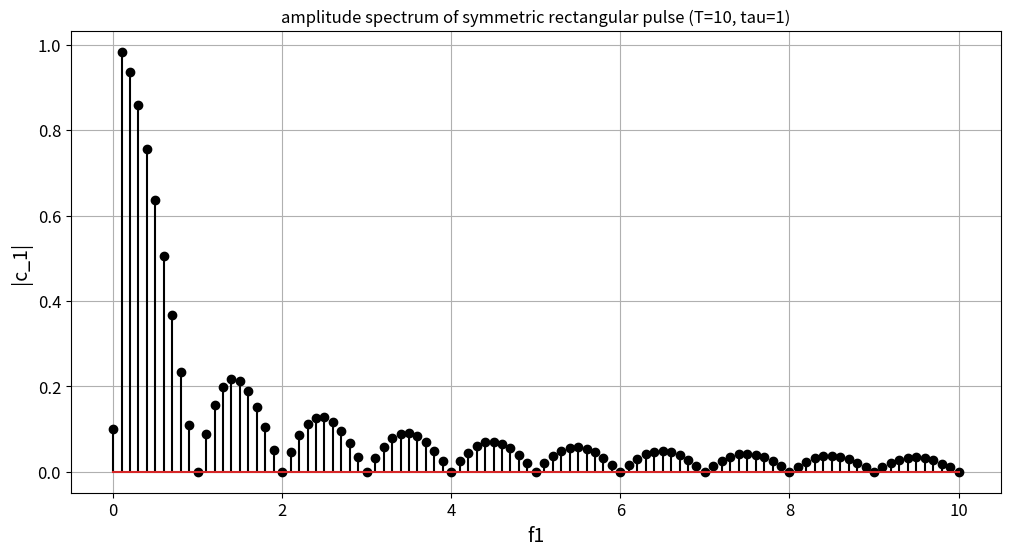
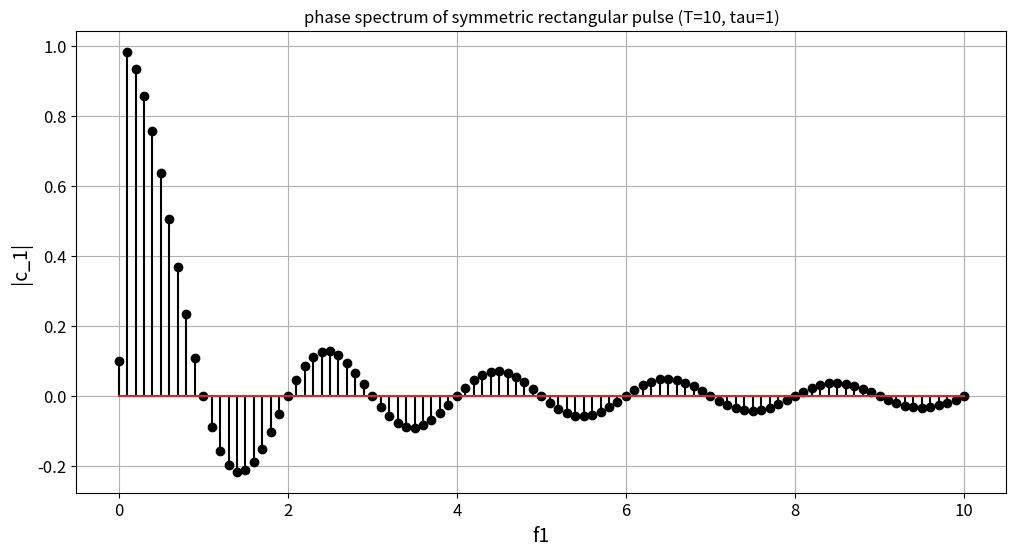
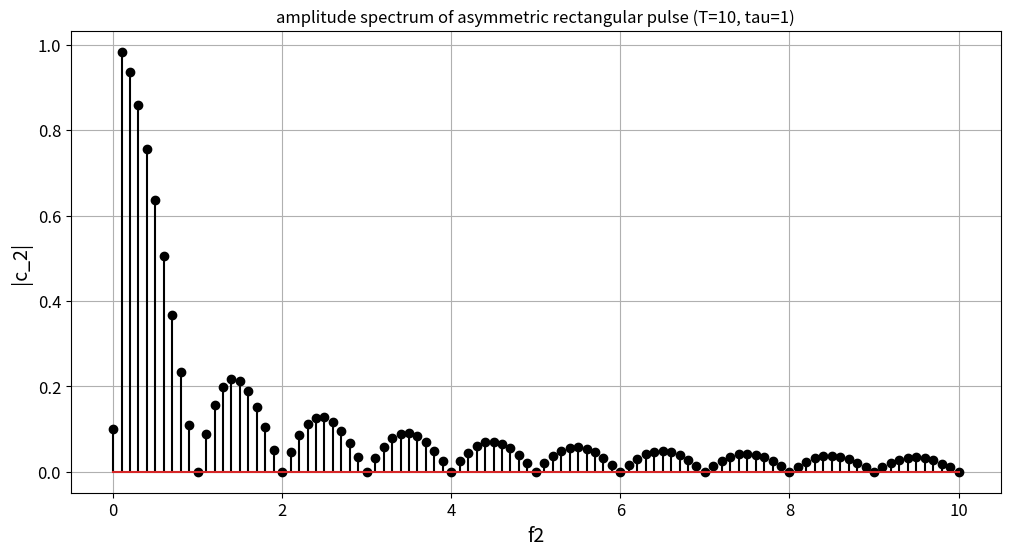
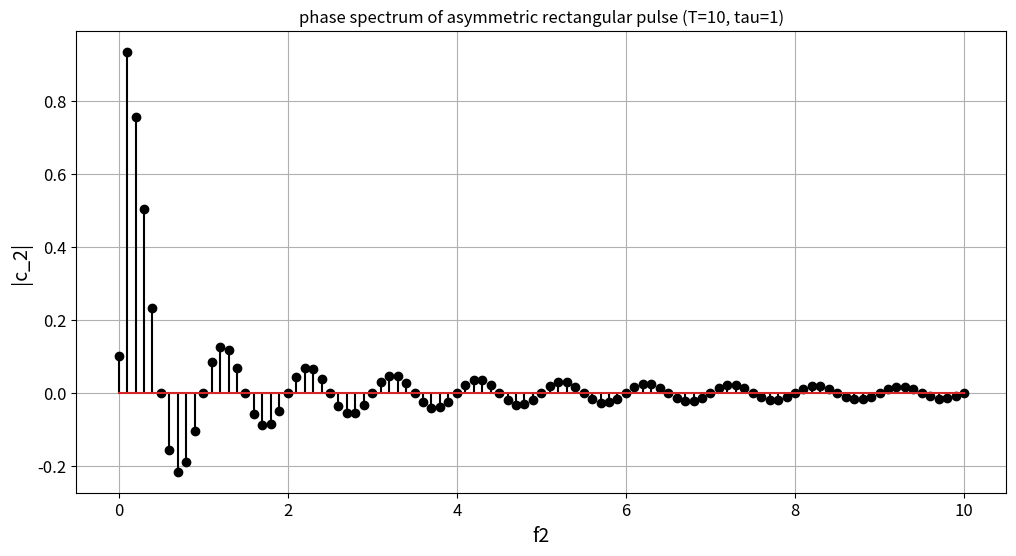
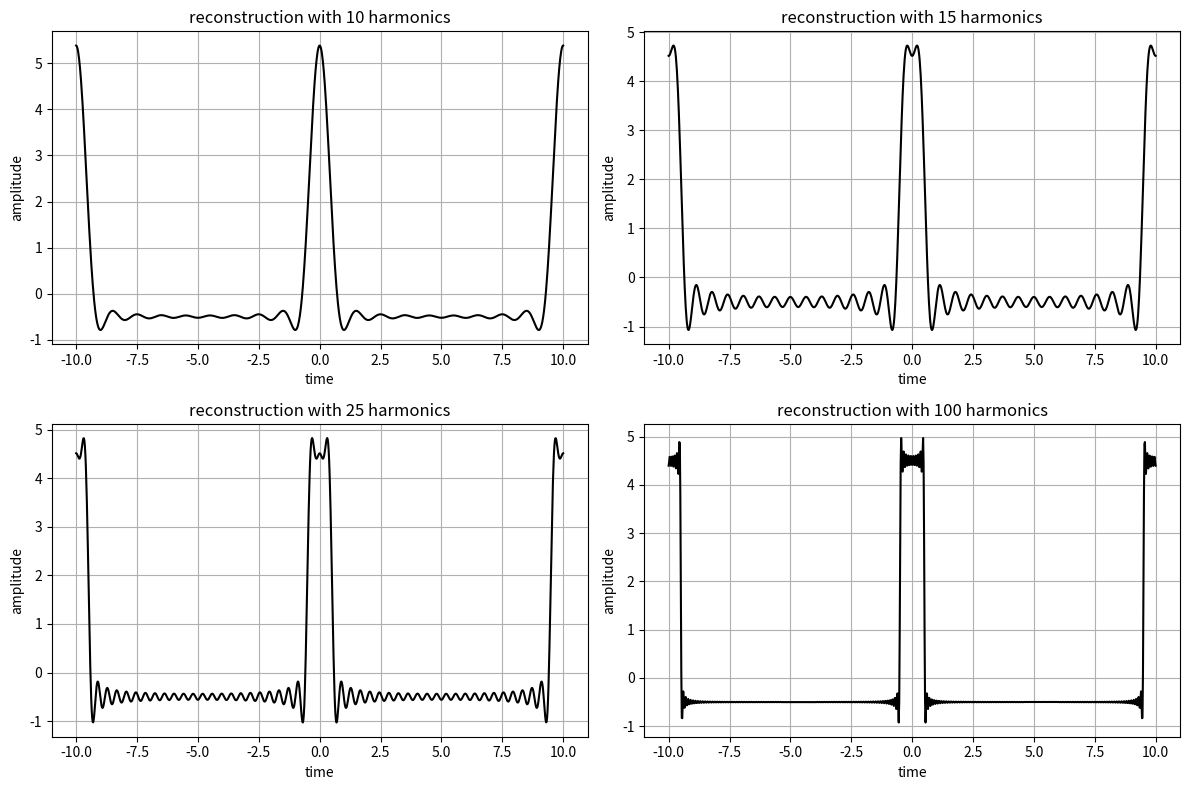
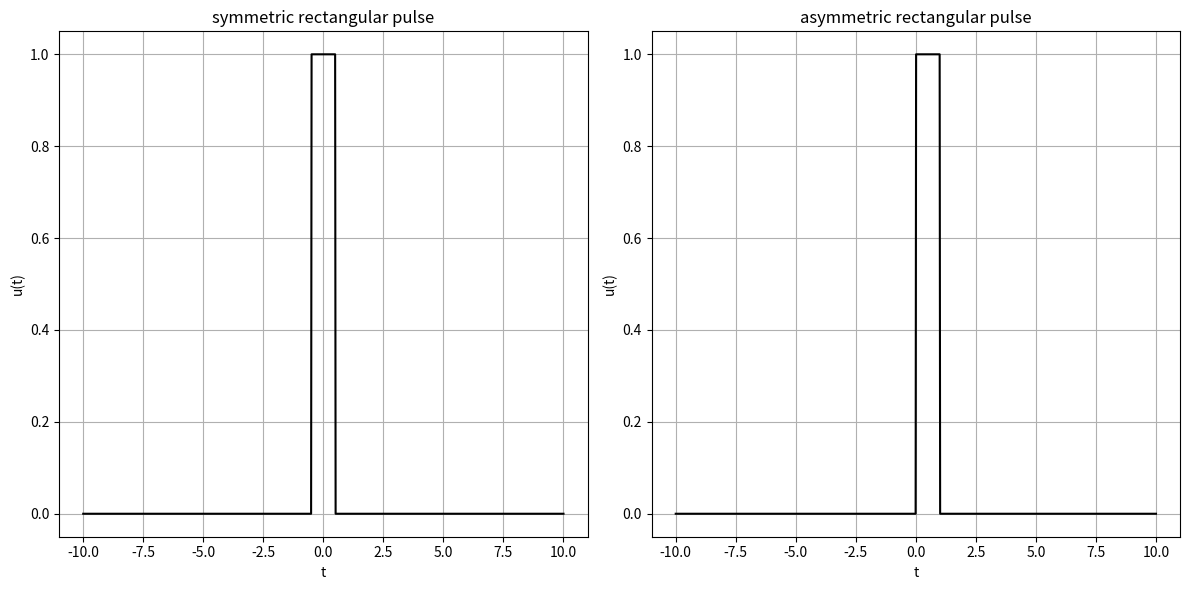

These figures' Python source, in order:
import numpy as np
from matplotlib import pyplot as plt

# define parameters for rectangular pulse
M = 100  # number of harmonics to analyze
k = np.arange(1, 101)  # indices of harmonics
T = 10  # period of pulse repetition
tau = 1  # time corresponding to pulse maximum
w = 2 * np.pi * k / T   # angular frequency of harmonics

# compute amplitude and phase spectra for symmetric and asymmetric pulses
c1 = np.zeros(101, dtype=complex)
c1[0] = tau / T
c1[1:1+M] = (np.exp(1j * tau * w / 2) / (1j * w)) - (1 / (1j * w * np.exp(1j * tau * w / 2)))

f1 = np.zeros(101)
f1[0] = 0
f1[1:1+M] = (w / (2 * np.pi))  # frequencies for symmetric pulse

c2 = np.zeros(101, dtype=complex)
c2[0] = tau / T
c2[1:1+M] = (1 / (1j * w)) - (1 / (1j * w * np.exp(1j * tau * w)))

f2 = np.zeros(101)
f2[0] = 0
f2[1:1+M] = (w / (2 * np.pi))  # frequencies for asymmetric pulse

# plot amplitude and phase spectra
plt.figure(figsize=(12, 6))
plt.xlabel('f1', fontsize=14)
plt.ylabel('|c_1|', fontsize=14)
plt.xticks(fontsize=12)
plt.yticks(fontsize=12)
plt.stem(f1, np.abs(c1), 'k.')
plt.title('amplitude spectrum of symmetric rectangular pulse (T=10, tau=1)')
plt.grid(True)
plt.show()

plt.figure(figsize=(12, 6))
plt.xlabel('f1', fontsize=14)
plt.ylabel('|c_1|', fontsize=14)
plt.xticks(fontsize=12)
plt.yticks(fontsize=12)
plt.stem(f1, c1, 'k.')
plt.title('phase spectrum of symmetric rectangular pulse (T=10, tau=1)')
plt.grid(True)
plt.show()

plt.figure(figsize=(12, 6))
plt.xlabel('f2', fontsize=14)
plt.ylabel('|c_2|', fontsize=14)
plt.xticks(fontsize=12)
plt.yticks(fontsize=12)
plt.stem(f2, np.abs(c2), 'k.')
plt.title('amplitude spectrum of asymmetric rectangular pulse (T=10, tau=1)')
plt.grid(True)
plt.show()

plt.figure(figsize=(12, 6))
plt.xlabel('f2', fontsize=14)
plt.ylabel('|c_2|', fontsize=14)
plt.xticks(fontsize=12)
plt.yticks(fontsize=12)
plt.stem(f2, c2, 'k.')
plt.title('phase spectrum of asymmetric rectangular pulse (T=10, tau=1)')
plt.grid(True)
plt.show()

# reconstruct the original signal based on harmonics
t = np.linspace(-T, T, 1000)  # time interval
harmonics = [10, 15, 25, 100]  # number of harmonics for reconstruction

# fundamental frequency
w0 = 2 * np.pi / T

# function to reconstruct the signal
def reconstruct_signal(cn, N):
    signal = np.zeros_like(t, dtype=complex)
    for n in range(1, N+1):
        signal += cn[n] * np.exp(1j * n * w0 * t)
    return np.real(signal)

# signal reconstruction and plotting
plt.figure(figsize=(12, 8))

for i, N in enumerate(harmonics):
    restored_signal = reconstruct_signal(c1, N)
    plt.subplot(2, 2, i+1)
    plt.plot(t, restored_signal, 'black')
    plt.title(f'reconstruction with {N} harmonics')
    plt.xlabel('time')
    plt.ylabel('amplitude')
    plt.grid(True)

plt.tight_layout()
plt.show()

# define time parameters for rectangular pulse construction
t_rect = np.linspace(-T, T, 1000)  # time interval

# define symmetric rectangular pulse
u_symmetric = np.where(np.abs(t_rect) <= tau / 2, 1, 0)

# define asymmetric rectangular pulse
u_asymmetric = np.where((t_rect >= 0) & (t_rect <= tau), 1, 0)

# plot rectangular pulse graphs
plt.figure(figsize=(12, 6))

# symmetric rectangular pulse
plt.subplot(1, 2, 1)
plt.plot(t_rect, u_symmetric, 'black')
plt.title('symmetric rectangular pulse')
plt.xlabel('t')
plt.ylabel('u(t)')
plt.grid(True)

# asymmetric rectangular pulse
plt.subplot(1, 2, 2)
plt.plot(t_rect, u_asymmetric, 'black')
plt.title('asymmetric rectangular pulse')
plt.xlabel('t')
plt.ylabel('u(t)')
plt.grid(True)

plt.tight_layout()
plt.show()
